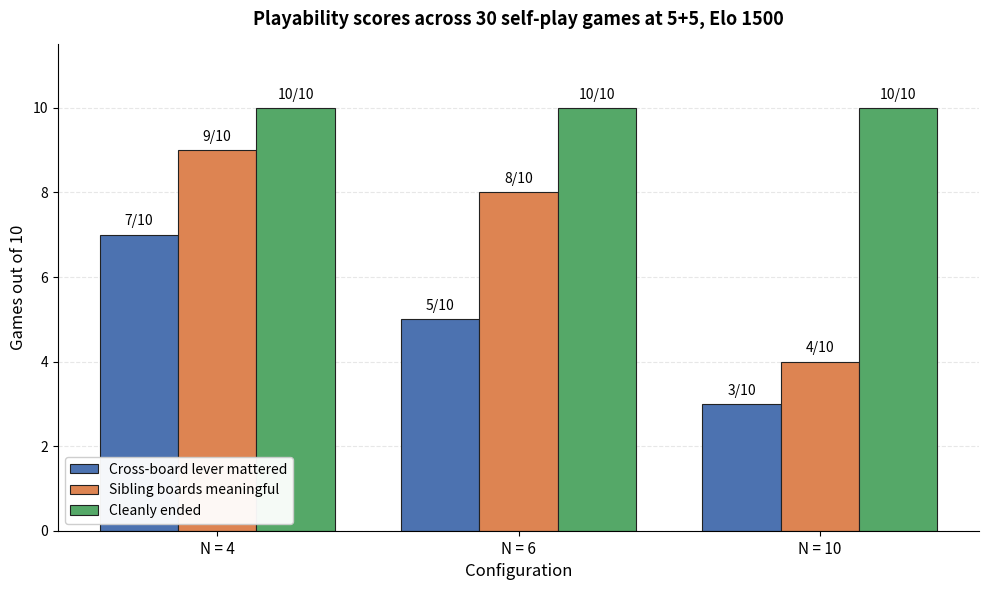

The matplotlib source for this figure: (Note: this script raises an exception after producing the figure.)
"""Render the §8.3 Playability bar chart.

Grouped bar chart, 3 N values on the x-axis, 3 bars per group
(Lever, Meaningful, Clean), all out of 10 games.
"""

import os
import matplotlib.pyplot as plt
import numpy as np


def main():
    n_values = ['N = 4', 'N = 6', 'N = 10']
    lever = [7, 5, 3]
    meaningful = [9, 8, 4]
    clean = [10, 10, 10]

    x = np.arange(len(n_values))
    width = 0.26

    fig, ax = plt.subplots(figsize=(10, 6), dpi=220)
    b1 = ax.bar(x - width, lever, width,
                label='Cross-board lever mattered',
                color='#4C72B0', edgecolor='#222', linewidth=0.8)
    b2 = ax.bar(x,        meaningful, width,
                label='Sibling boards meaningful',
                color='#DD8452', edgecolor='#222', linewidth=0.8)
    b3 = ax.bar(x + width, clean, width,
                label='Cleanly ended',
                color='#55A868', edgecolor='#222', linewidth=0.8)

    for bars in (b1, b2, b3):
        for rect in bars:
            h = rect.get_height()
            ax.text(rect.get_x() + rect.get_width() / 2, h + 0.15,
                    f'{int(h)}/10',
                    ha='center', va='bottom', fontsize=10)

    ax.set_xlabel('Configuration', fontsize=12)
    ax.set_ylabel('Games out of 10', fontsize=12)
    ax.set_title('Playability scores across 30 self-play games at 5+5, Elo 1500',
                 fontsize=13, pad=14, fontweight='bold')
    ax.set_xticks(x)
    ax.set_xticklabels(n_values, fontsize=11)
    ax.set_yticks(range(0, 11, 2))
    ax.set_ylim(0, 11.5)
    ax.grid(axis='y', linestyle='--', alpha=0.3, zorder=0)
    ax.set_axisbelow(True)
    ax.legend(loc='lower left', frameon=True, fontsize=10, framealpha=0.95)

    for spine in ('top', 'right'):
        ax.spines[spine].set_visible(False)

    plt.tight_layout()
    out = os.path.join(os.path.dirname(os.path.abspath(__file__)),
                       'fig_8_3_playability.png')
    plt.savefig(out, dpi=220, bbox_inches='tight', facecolor='white')
    print(f'Wrote {out}')


if __name__ == '__main__':
    main()
